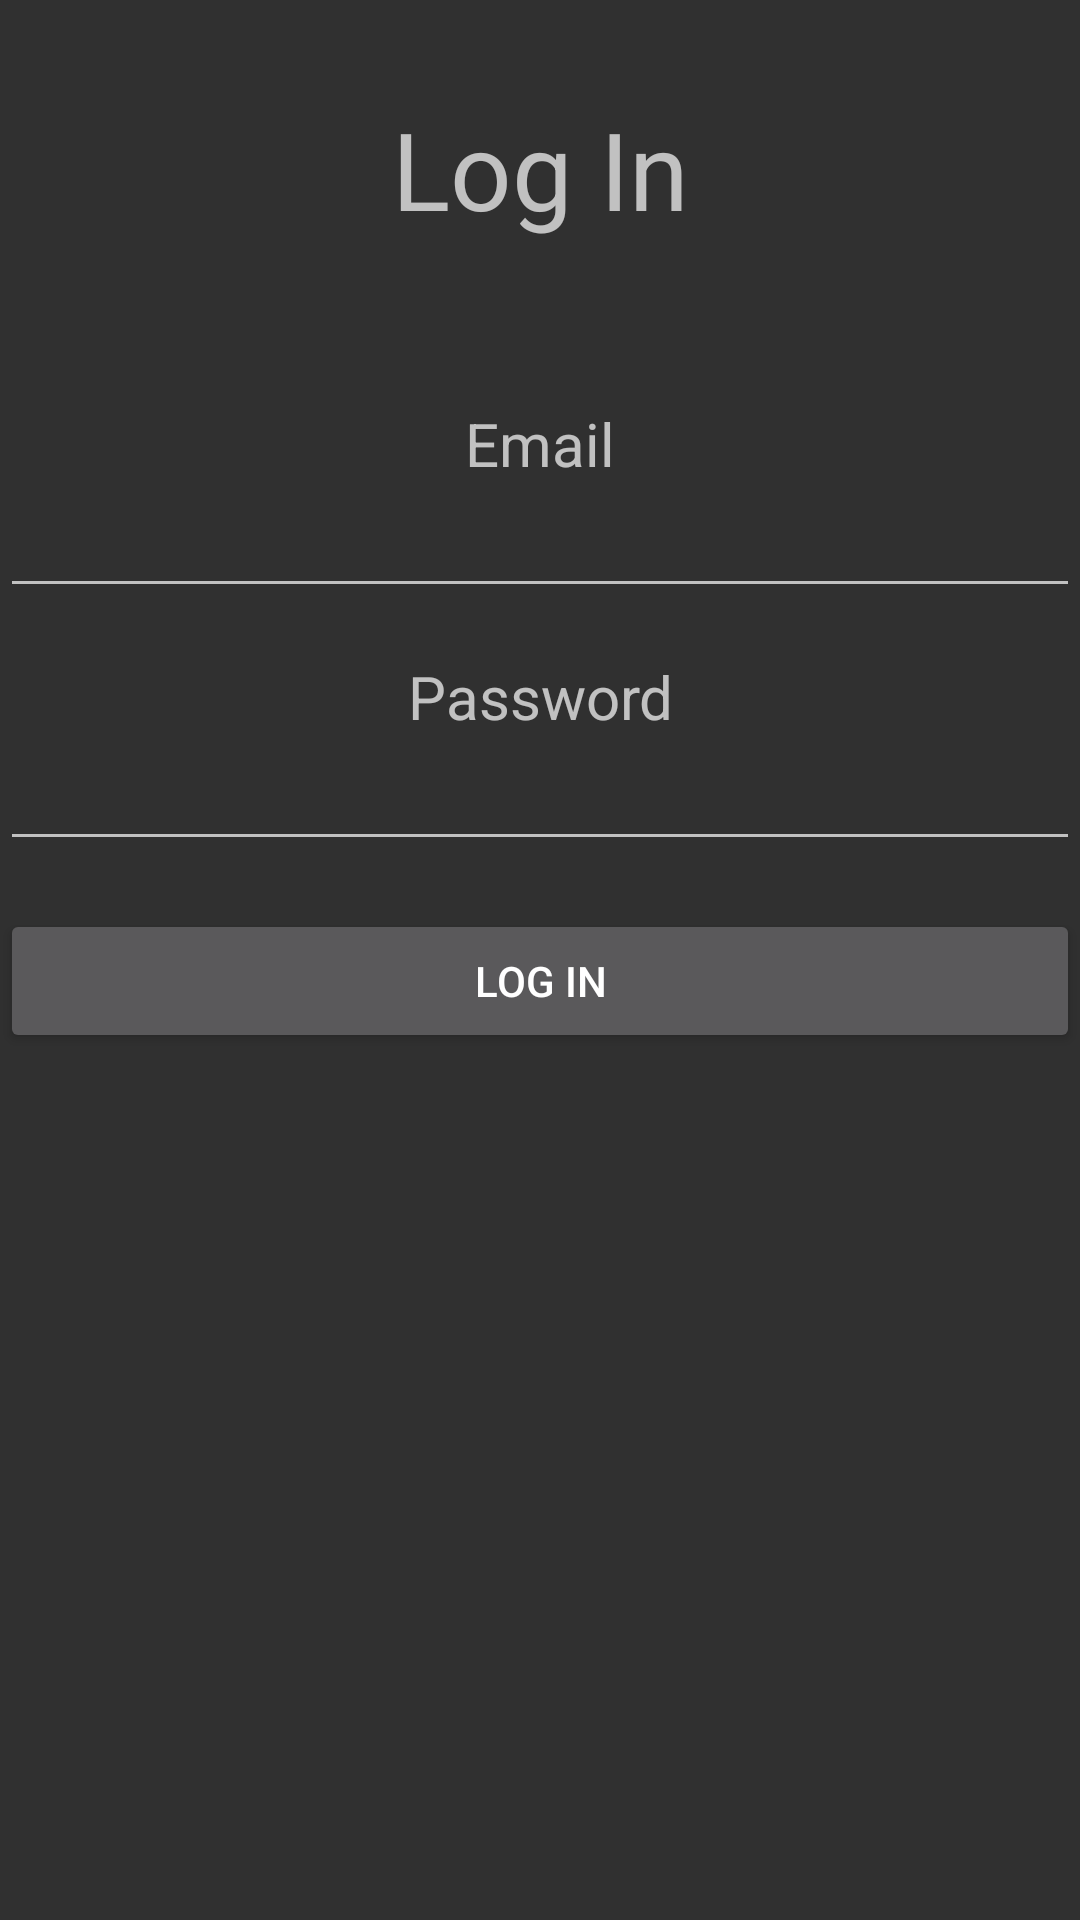

Android layout source for this screen:
<!-- AndroidManifest.xml: application theme Theme.SmartControllerV3 -->
<!-- res/layout/fragment_log_in.xml -->
<?xml version="1.0" encoding="utf-8"?>
<FrameLayout xmlns:android="http://schemas.android.com/apk/res/android"
    xmlns:tools="http://schemas.android.com/tools"
    android:layout_width="match_parent"
    android:layout_height="match_parent"
    tools:context=".main.presentation.logIn.logIn.LogInFragment">

    <LinearLayout
        android:layout_width="match_parent"
        android:layout_height="match_parent"
        android:orientation="vertical">

        <TextView
            android:id="@+id/fragmentLogIn"
            android:layout_width="match_parent"
            android:layout_height="wrap_content"
            android:layout_marginTop="32dp"
            android:gravity="center"
            android:text="Log In"
            android:textSize="36sp" />

        <TextView
            android:id="@+id/textView7"
            android:layout_width="match_parent"
            android:layout_height="wrap_content"
            android:layout_marginTop="54dp"
            android:gravity="center"
            android:text="Email"
            android:textSize="20sp" />

        <EditText
            android:id="@+id/fragmentLogInEmail"
            android:layout_width="match_parent"
            android:layout_height="wrap_content"
            android:ems="10"
            android:inputType="textEmailAddress"
            android:text="" />

        <TextView
            android:id="@+id/textView8"
            android:layout_width="match_parent"
            android:layout_height="wrap_content"
            android:layout_marginTop="16dp"
            android:gravity="center"
            android:text="Password"
            android:textSize="20sp" />

        <EditText
            android:id="@+id/fragmentLogInPassword"
            android:layout_width="match_parent"
            android:layout_height="wrap_content"
            android:ems="10"
            android:inputType="textPassword" />

        <TextView
            android:id="@+id/fragmentLogInErrorMessage"
            android:layout_width="match_parent"
            android:layout_height="wrap_content"
            android:gravity="center"
            android:text="Проверьте правильность введенных данных!"
            android:textColor="@android:color/holo_red_dark"
            android:visibility="gone" />

        <Button
            android:id="@+id/fragmentLogInButton"
            android:layout_width="match_parent"
            android:layout_height="wrap_content"
            android:layout_marginTop="16dp"
            android:text="log in" />


    </LinearLayout>
</FrameLayout>
<!-- resources referenced by this layout -->
<resources>
  <style name="Theme.SmartControllerV3" parent="Base.Theme.SmartControllerV3" />
  <style name="Base.Theme.SmartControllerV3" parent="Theme.AppCompat.NoActionBar">
          
          
      </style>
</resources>
